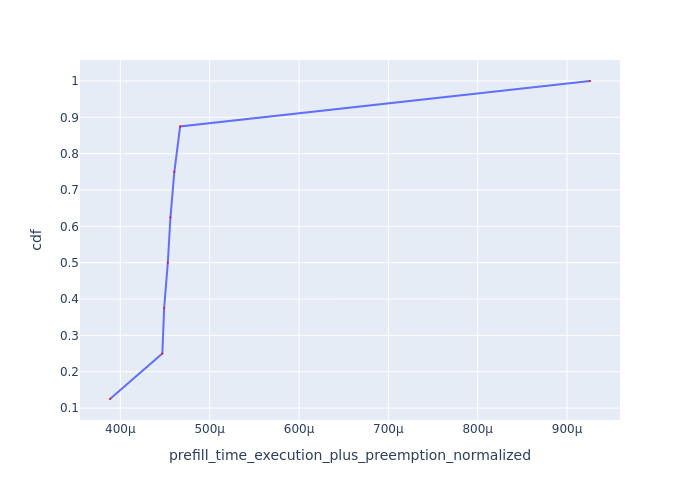

The data file committed next to this chart (first rows):
Request Id, prefill_time_execution_plus_preemption_n…, cdf
0_7, 0.0003885, 0.125
0_2, 0.0004471, 0.25
0_1, 0.0004491, 0.375
0_3, 0.0004532, 0.5
0_5, 0.0004561, 0.625
0_4, 0.0004605, 0.75
0_6, 0.000467, 0.875
0_0, 0.0009257, 1.0
